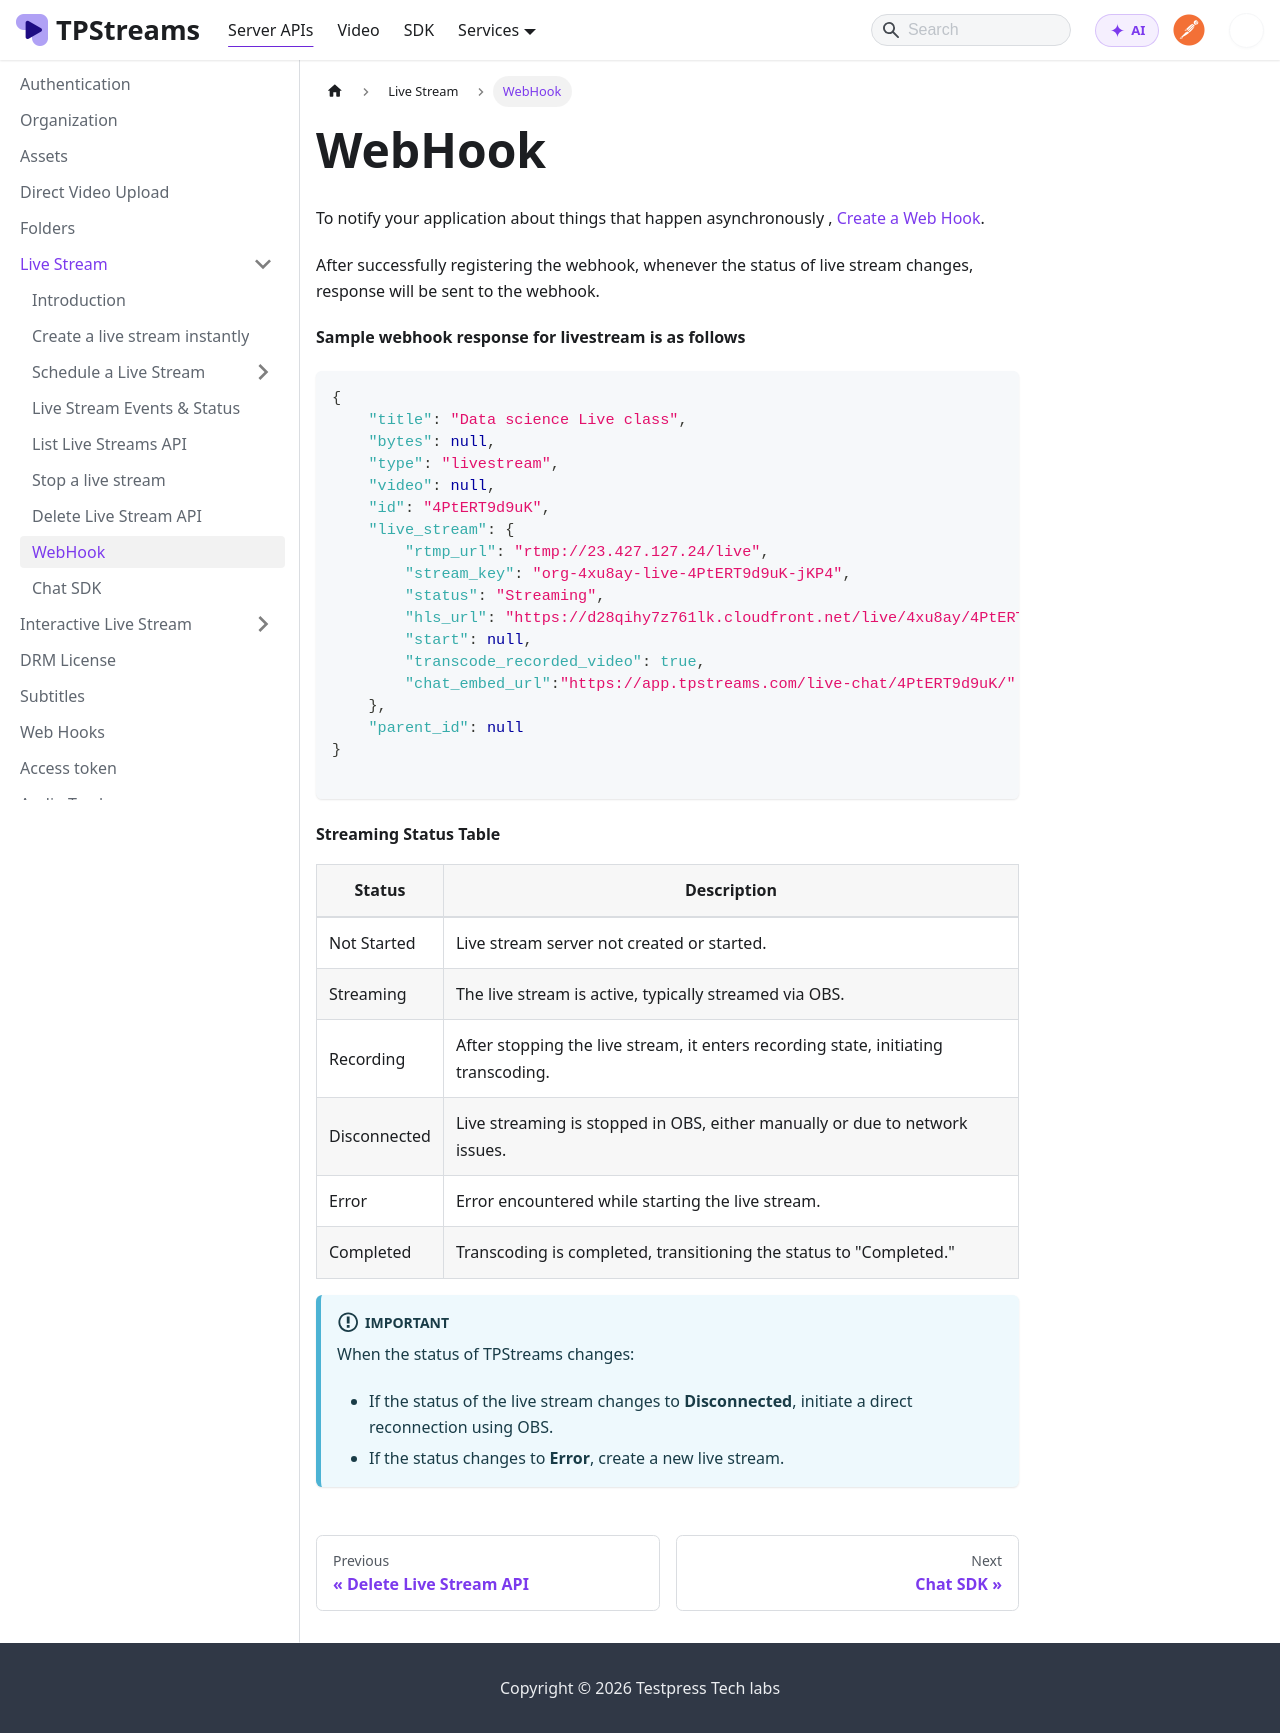

repository: testpress/streams-docs · page: docs/server-api/live-stream-api/webhook-response/index.html · generator: docusaurus

---
sidebar_position: 7
---

# WebHook 
To notify your application about things that happen asynchronously ,
[Create a Web Hook](../server-api/webhooks.md).

After successfully registering the webhook, whenever the status of live stream changes, response will be sent to the webhook.

**Sample webhook response for livestream is as follows**
```json
{
    "title": "Data science Live class",
    "bytes": null,
    "type": "livestream",
    "video": null,
    "id": "4PtERT9d9uK",
    "live_stream": {
        "rtmp_url": "rtmp://23.427.127.24/live",
        "stream_key": "org-4xu8ay-live-4PtERT9d9uK-jKP4",
        "status": "Streaming",
        "hls_url": "https://d28qihy7z761lk.cloudfront.net/live/4xu8ay/4PtERT9d9uK/video.m3u8",
        "start": null,
        "transcode_recorded_video": true,
        "chat_embed_url":"https://app.tpstreams.com/live-chat/4PtERT9d9uK/"
    },
    "parent_id": null
}

```
#### Streaming Status Table

| Status       | Description |
|--------------|-------------|
| Not Started  | Live stream server not created or started. |
| Streaming    | The live stream is active, typically streamed via OBS. |
| Recording    | After stopping the live stream, it enters recording state, initiating transcoding. |
| Disconnected | Live streaming is stopped in OBS, either manually or due to network issues. |
| Error        | Error encountered while starting the live stream. |
| Completed    | Transcoding is completed, transitioning the status to "Completed." |

:::important

When the status of TPStreams changes:

- If the status of the live stream changes to **Disconnected**, initiate a direct reconnection using OBS.
- If the status changes to **Error**, create a new live stream.
